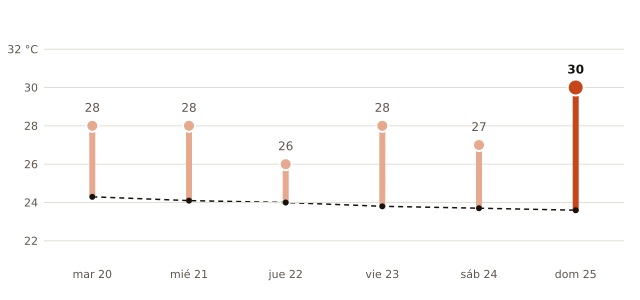

The file beside this chart, header and first rows:
fecha, máxima_prevista_C, máxima_normal_1991_2020_C
2026-10-20, 28, 24.3
2026-10-21, 28, 24.1
2026-10-22, 26, 24.0
2026-10-23, 28, 23.8
2026-10-24, 27, 23.7
2026-10-25, 30, 23.6
